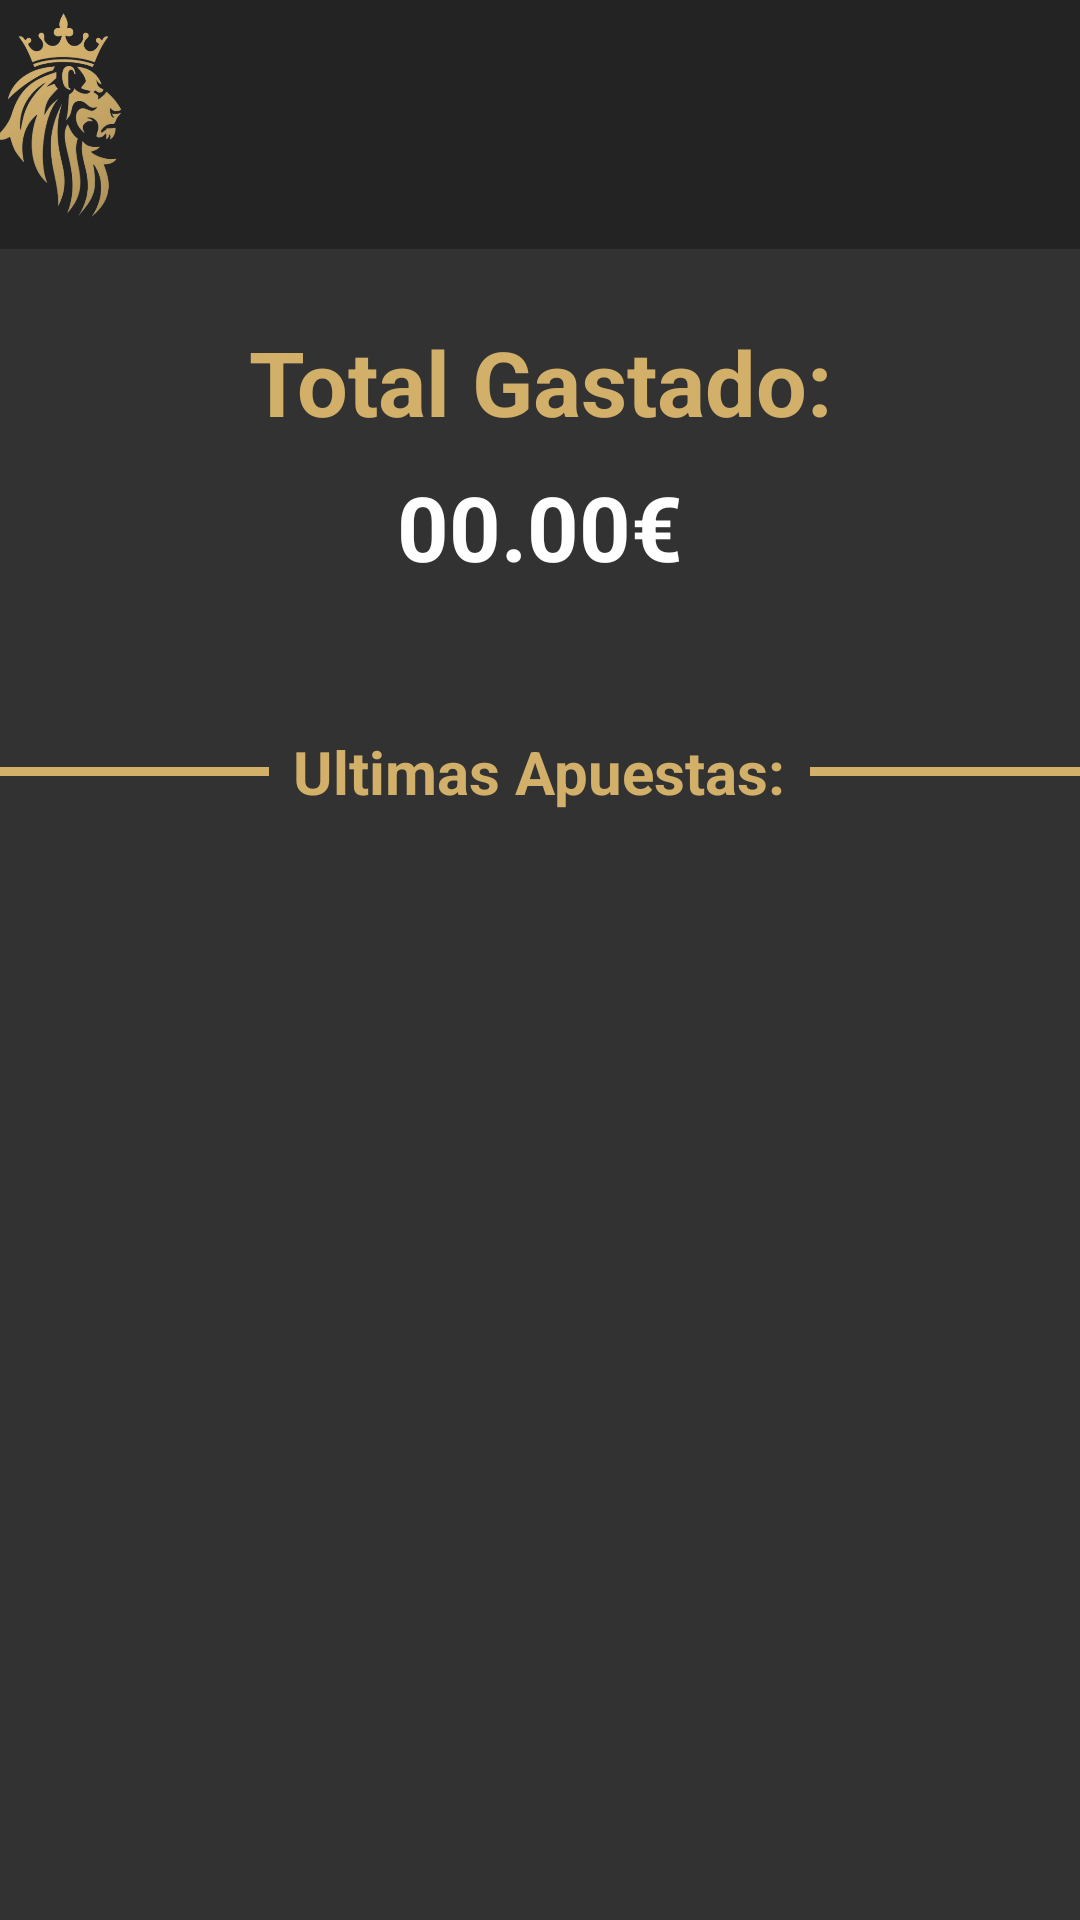

Android layout source for this screen:
<!-- AndroidManifest.xml: application theme Theme.RoyalBrave -->
<!-- res/layout/fragment_estadisticas.xml -->
<?xml version="1.0" encoding="utf-8"?>
<FrameLayout xmlns:android="http://schemas.android.com/apk/res/android"
    xmlns:app="http://schemas.android.com/apk/res-auto"
    xmlns:tools="http://schemas.android.com/tools"
    android:layout_width="match_parent"
    android:layout_height="match_parent"
    tools:context=".EstadisticasFragment">

    <androidx.constraintlayout.widget.ConstraintLayout
        android:layout_width="match_parent"
        android:layout_height="match_parent"
        android:background="@color/darkGray"
        tools:context=".EstadisticasActivity">

        <androidx.constraintlayout.widget.ConstraintLayout
            android:id="@+id/constraintLayout"
            android:layout_width="409dp"
            android:layout_height="83dp"
            android:background="@color/fondoNegro"
            app:layout_constraintEnd_toEndOf="parent"
            app:layout_constraintStart_toStartOf="parent"
            app:layout_constraintTop_toTopOf="parent">

            <ImageView
                android:id="@+id/imageView"
                android:layout_width="89dp"
                android:layout_height="83dp"
                app:layout_constraintBottom_toBottomOf="parent"
                app:layout_constraintStart_toStartOf="parent"
                app:layout_constraintTop_toTopOf="parent"
                app:srcCompat="@drawable/lionlogo" />

        </androidx.constraintlayout.widget.ConstraintLayout>

        <TextView
            android:id="@+id/textView11"
            android:layout_width="0dp"
            android:layout_height="wrap_content"
            android:layout_marginStart="32dp"
            android:layout_marginTop="24dp"
            android:layout_marginEnd="32dp"
            android:text="Total Gastado:"
            android:textColor="@color/dorado"
            android:textSize="30sp"
            android:textStyle="bold"
            android:gravity="center"
            app:layout_constraintEnd_toEndOf="parent"
            app:layout_constraintStart_toStartOf="parent"
            app:layout_constraintTop_toBottomOf="@+id/constraintLayout" />

        <TextView
            android:id="@+id/textViewTotalGastos"
            android:layout_width="0dp"
            android:layout_height="wrap_content"
            android:layout_marginStart="32dp"
            android:layout_marginTop="8dp"
            android:layout_marginEnd="32dp"
            android:text="00.00€"
            android:textColor="@color/white"
            android:textSize="30sp"
            android:textStyle="bold"
            android:gravity="center"
            app:layout_constraintEnd_toEndOf="parent"
            app:layout_constraintStart_toStartOf="parent"
            app:layout_constraintTop_toBottomOf="@+id/textView11" />


        <LinearLayout
            android:id="@+id/linearLayout2"
            android:layout_width="match_parent"
            android:layout_height="wrap_content"
            android:layout_marginTop="40dp"
            android:gravity="center_vertical"
            android:orientation="horizontal"
            app:layout_constraintEnd_toEndOf="parent"
            app:layout_constraintStart_toStartOf="parent"
            app:layout_constraintTop_toBottomOf="@+id/textViewTotalGastos">

            <View
                android:layout_width="0dp"
                android:layout_height="3dp"
                android:layout_weight="1"
                android:background="@color/dorado" />

            <TextView
                android:id="@+id/textView19"
                android:layout_width="wrap_content"
                android:layout_height="wrap_content"
                android:padding="8dp"
                android:text="Ultimas Apuestas:"
                android:textColor="@color/dorado"
                android:textSize="20sp"
                android:textStyle="bold" />

            <View
                android:layout_width="0dp"
                android:layout_height="3dp"
                android:layout_weight="1"
                android:background="@color/dorado" />

        </LinearLayout>

        <androidx.recyclerview.widget.RecyclerView
            android:id="@+id/recyclerViewUltimasApuestas"
            android:layout_width="0dp"
            android:layout_height="0dp"
            android:layout_marginTop="8dp"
            app:layout_constraintBottom_toBottomOf="parent"
            app:layout_constraintEnd_toEndOf="parent"
            app:layout_constraintHorizontal_bias="0.5"
            app:layout_constraintStart_toStartOf="parent"
            app:layout_constraintTop_toBottomOf="@+id/linearLayout2" />


    </androidx.constraintlayout.widget.ConstraintLayout>

</FrameLayout>
<!-- resources referenced by this layout -->
<resources>
  <color name="darkGray">#333232</color>
  <color name="dorado">#D2B06A</color>
  <color name="fondoNegro">#232323</color>color&gt;
  <color name="white">#FFFFFFFF</color>
  <!-- drawable lionlogo: png bitmap (drawable-v24, 122179 bytes) -->
  <style name="Theme.RoyalBrave" parent="Theme.AppCompat.Light.NoActionBar">
          
          <item name="colorPrimary">@color/dorado</item>
          <item name="colorPrimaryVariant">@color/purple_700</item>
          <item name="colorOnPrimary">@color/white</item>
          
          <item name="colorSecondary">@color/teal_200</item>
          <item name="colorSecondaryVariant">@color/teal_700</item>
          <item name="colorOnSecondary">@color/black</item>
          
          <item name="android:statusBarColor" tools:targetApi="l">?attr/colorPrimaryVariant</item>
      </style>
  <color name="purple_700">#FF3700B3</color>
  <color name="teal_200">#FF03DAC5</color>
  <color name="teal_700">#FF018786</color>
  <color name="black">#FF000000</color>
</resources>
